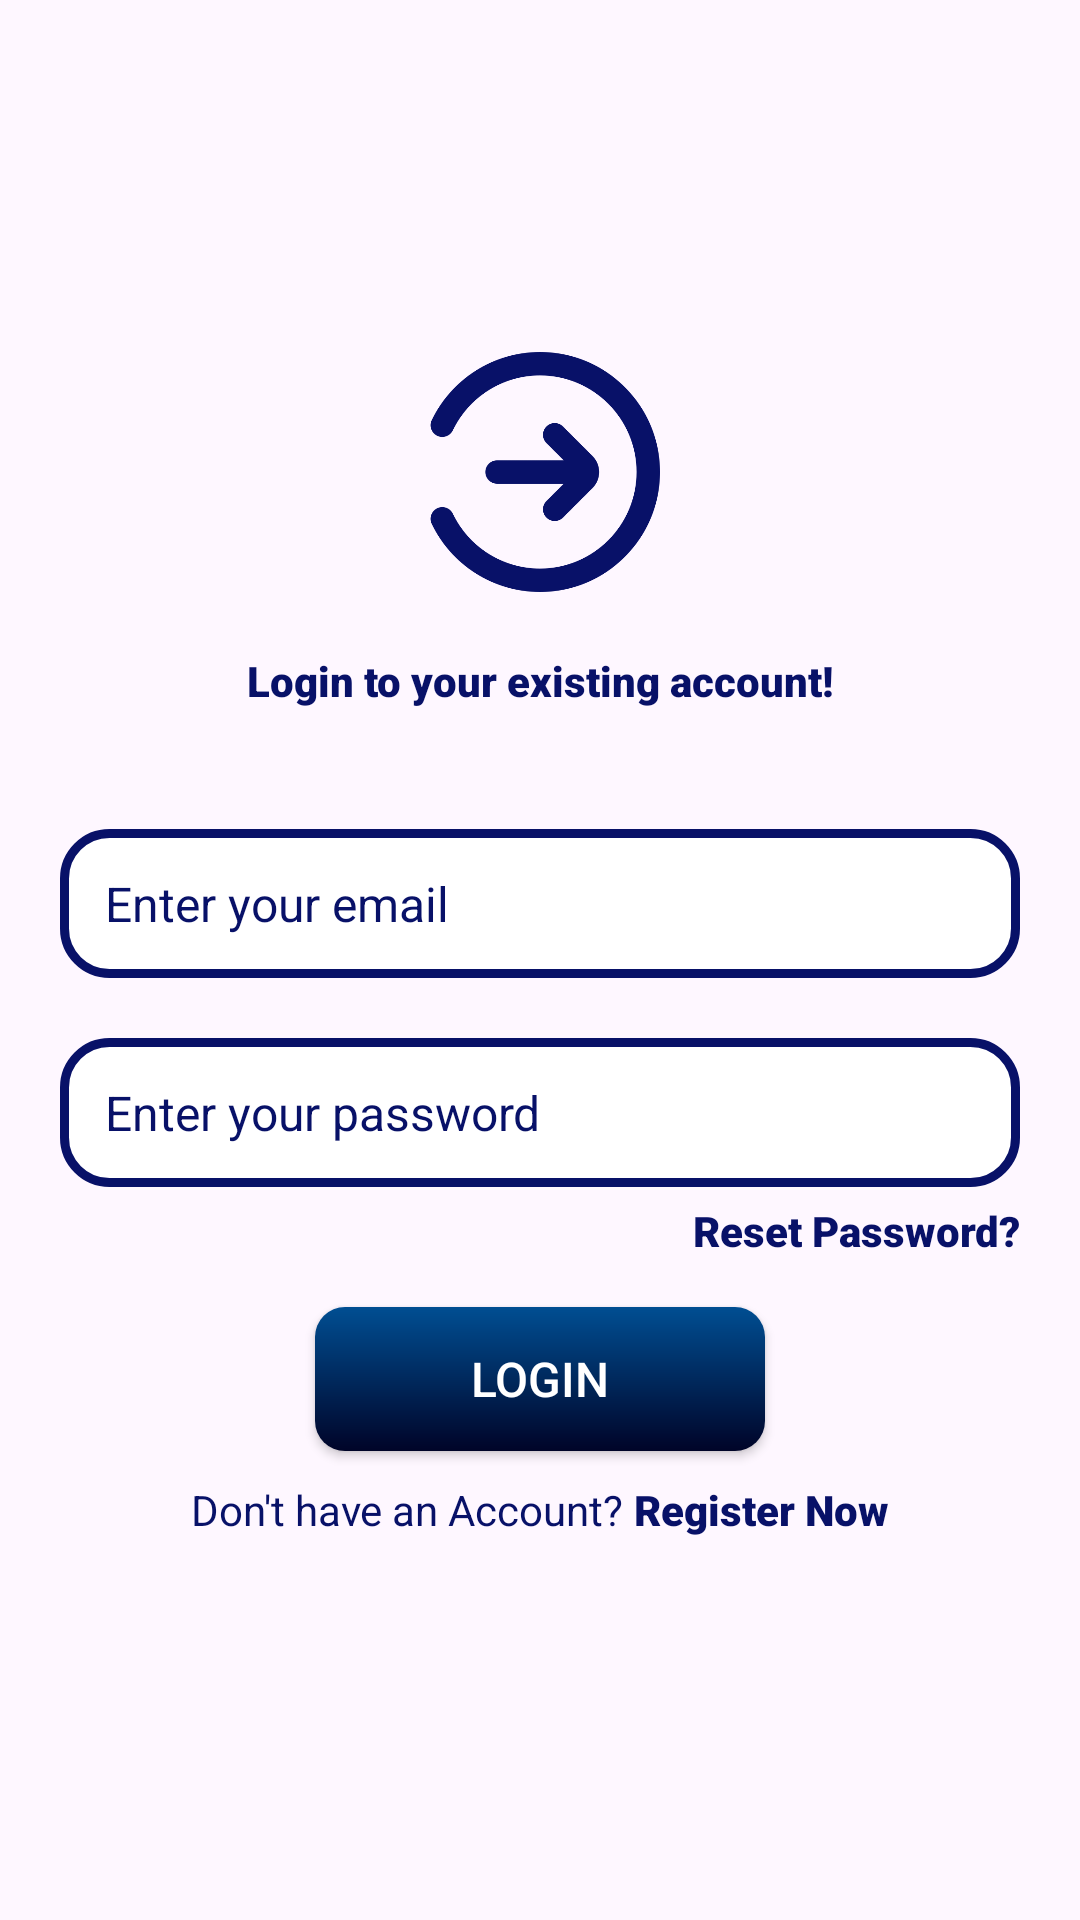

Layout XML and referenced resources for this Android screen:
<!-- AndroidManifest.xml: application theme Theme.CampusEventTracker -->
<!-- res/layout/activity_login.xml -->
<?xml version="1.0" encoding="utf-8"?>
<RelativeLayout xmlns:android="http://schemas.android.com/apk/res/android"
    xmlns:app="http://schemas.android.com/apk/res-auto"
    xmlns:tools="http://schemas.android.com/tools"
    android:layout_width="match_parent"
    android:layout_height="match_parent"
    android:gravity="center"
    tools:context=".auth.LoginActivity">

    <ScrollView
        android:layout_width="match_parent"
        android:layout_height="wrap_content"
        android:scrollbars="none">

        <RelativeLayout
            android:layout_width="match_parent"
            android:layout_height="wrap_content"
            android:layout_centerInParent="true">

            <androidx.appcompat.widget.AppCompatImageView
                android:id="@+id/logo"
                android:layout_width="80dp"
                android:layout_height="80dp"
                android:layout_centerHorizontal="true"
                android:src="@drawable/login"
                android:tint="@color/dark_color"/>

            <androidx.appcompat.widget.AppCompatTextView
                android:id="@+id/desc"
                android:layout_width="match_parent"
                android:layout_height="wrap_content"
                android:layout_below="@+id/logo"
                android:layout_marginTop="20dp"
                android:fontFamily="sans-serif-black"
                android:gravity="center"
                android:text="Login to your existing account!"
                android:textColor="@color/dark_color"
                android:textStyle="normal" />

            <EditText
                android:id="@+id/email"
                android:layout_width="match_parent"
                android:layout_height="wrap_content"
                android:layout_below="@+id/desc"
                android:layout_marginHorizontal="20dp"
                android:layout_marginTop="40dp"
                android:background="@drawable/bg_field"
                android:drawableStart="@drawable/baseline_email_24"
                android:drawablePadding="15dp"
                android:drawableTint="@color/dark_color"
                android:hint="Enter your email"
                android:inputType="text"
                android:padding="14dp"
                android:paddingStart="15dp"
                android:singleLine="true"
                android:textColorHint="@color/dark_color"
                android:textSize="16sp"
                android:textColor="@color/dark_color"/>

            <EditText
                android:id="@+id/password"
                android:layout_below="@+id/email"
                android:layout_width="match_parent"
                android:layout_height="wrap_content"
                android:layout_marginHorizontal="20dp"
                android:layout_marginTop="20dp"
                android:background="@drawable/bg_field"
                android:drawableStart="@drawable/baseline_lock_24"
                android:drawablePadding="15dp"
                android:drawableTint="@color/dark_color"
                android:hint="Enter your password"
                android:inputType="textPassword"
                android:padding="14dp"
                android:paddingStart="15dp"
                android:singleLine="true"
                android:textColorHint="@color/dark_color"
                android:textSize="16sp"
                android:textColor="@color/dark_color"/>

            <androidx.appcompat.widget.AppCompatTextView
                android:id="@+id/reset"
                android:layout_width="match_parent"
                android:layout_height="wrap_content"
                android:layout_below="@+id/password"
                android:layout_marginTop="5dp"
                android:fontFamily="sans-serif-black"
                android:gravity="end"
                android:text="Reset Password?"
                android:layout_marginHorizontal="20dp"
                android:textColor="@color/dark_color"
                android:textStyle="normal" />

            <androidx.appcompat.widget.AppCompatButton
                android:id="@+id/login"
                android:layout_below="@+id/password"
                android:layout_width="150dp"
                android:layout_height="wrap_content"
                android:layout_marginHorizontal="50dp"
                android:background="@drawable/bg_buttons"
                android:fontFamily="sans-serif-medium"
                android:layout_marginTop="40dp"
                android:layout_centerHorizontal="true"
                android:gravity="center"
                android:padding="12dp"
                android:text="Login"
                android:textSize="16sp"
                android:textColor="@color/white"
                android:textStyle="normal" />
            <LinearLayout
                android:layout_below="@+id/login"
                android:layout_width="match_parent"
                android:layout_height="wrap_content"
                android:layout_marginVertical="10dp"
                android:gravity="center"
                android:orientation="horizontal">

                <TextView
                    android:layout_width="wrap_content"
                    android:layout_height="wrap_content"
                    android:gravity="center"
                    android:text="Don't have an Account? "
                    android:textColor="@color/dark_color" />

                <TextView
                    android:id="@+id/register"
                    android:layout_width="wrap_content"
                    android:layout_height="wrap_content"
                    android:gravity="center"
                    android:text="Register Now"
                    android:fontFamily="sans-serif-black"
                    android:textColor="@color/dark_color"
                    android:textStyle="bold" />

            </LinearLayout>


        </RelativeLayout>

    </ScrollView>

</RelativeLayout>
<!-- resources referenced by this layout -->
<resources>
  <color name="dark_color">#081168</color>
  <color name="white">#FFFFFFFF</color>
  <!-- drawable bg_buttons (drawable) -->
  <?xml version="1.0" encoding="utf-8"?>
  <shape xmlns:android="http://schemas.android.com/apk/res/android"
      android:shape="rectangle">
      <gradient android:angle="90"
          android:startColor="@color/app_color"
          android:endColor="@color/light_color"
        />
      <corners android:radius="10dp"/>
  </shape>
  <!-- drawable bg_field (drawable) -->
  <?xml version="1.0" encoding="utf-8"?>
  <shape xmlns:android="http://schemas.android.com/apk/res/android"
      android:shape="rectangle">
      <stroke
          android:width="3dp"
          android:color="@color/dark_color" />
      <corners android:radius="15dp" />
      <solid android:color="@color/white" />
  </shape>
  <!-- drawable login: png bitmap (drawable, 20681 bytes) -->
  <style name="Theme.CampusEventTracker" parent="Base.Theme.CampusEventTracker" />
  <color name="app_color">#000428</color>
  <color name="light_color">#004e92</color>
  <style name="Base.Theme.CampusEventTracker" parent="Theme.Material3.DayNight.NoActionBar">
          
          
          <item name="android:actionOverflowButtonStyle">@style/OverflowMenuButtonStyle</item>
          <item name="android:statusBarColor">@color/app_color</item>
      </style>
  <style name="OverflowMenuButtonStyle" parent="Widget.AppCompat.ActionButton.Overflow">
          
          <item name="android:tint">@android:color/white</item>
      </style>
</resources>
